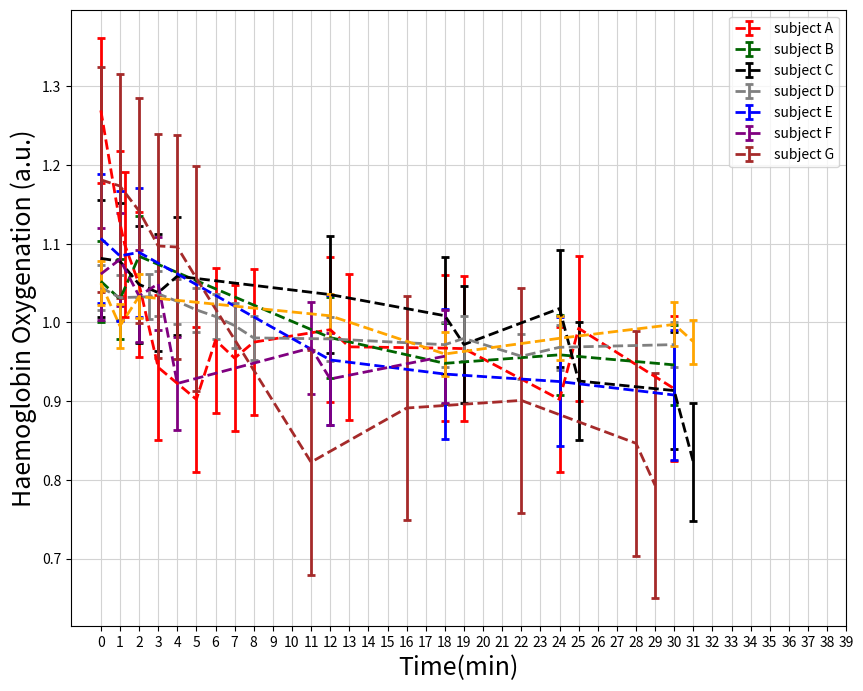

Write the Python code that produced this figure.
import matplotlib.pyplot as plt
import numpy as np
import pandas as pd


# First dataset
"""def normalize_data(data):
    return (data - np.min(data)) / (np.max(data) - np.min(data))"""


def normalize_data(data):
    return (data / np.average(data))


subject_A = [253.61, 224.97, 219.55, 209.49, 188.4, 180.28, 195.29, 190.75, 194.8, 197.96, 193.61, 193.28, 193.16, 180.28, 198.31, 182.99]
axis_A = [0, 1, 1.25, 2, 3, 5, 6, 7, 8, 12, 13, 18, 19, 24, 25, 30]
subject_B = [161.31, 157.85, 166.18, 150.34, 145.33, 146.99, 145.03]
axis_B = [0, 1, 2, 12, 18, 24, 30]
subject_C = [198.99, 198.31, 192.91, 190.99, 194.83, 190.53, 185.59, 178.86, 187.27, 170.33, 168.09, 151.4]
axis_C = [0, 1, 2, 3, 4, 12, 18, 19, 24, 25, 30, 31]
subject_D = [271.41, 268.06, 268.34, 269.33, 266.81, 264.01, 261.83, 258.82, 254.76, 254.44, 252.53, 254.61, 248.72, 251.67, 252.55]
axis_D = [0, 1, 2.52, 3, 4, 5, 6, 7, 8, 12, 18, 19, 22, 24, 30]
subject_E = [155.85, 152.72, 153.36, 134.12, 131.59, 130.25, 127.84]
axis_E = [0, 1, 2, 12, 18, 24, 30]
subject_F = [181.99, 185.18, 177.21, 179.87, 158.16, 165.9, 159.14, 164.1]
axis_F = [0, 1, 2, 3, 4, 11, 12, 18]
subject_G = [196.56, 195.24, 189.99, 182.57, 182.35, 175.75, 136.88, 148.32, 149.93, 140.87, 131.98]
axis_G = [0, 1, 2, 3, 4, 5, 11, 16, 22, 28, 29]
subject_H = [199.92, 189.58, 196.72, 192.04, 182.8, 186.6, 189.96, 185.79]
axis_H = [0, 1, 2, 12, 18, 24, 30, 31]

subject_A = normalize_data(subject_A)
subject_B = normalize_data(subject_B)
subject_C = normalize_data(subject_C)
subject_D = normalize_data(subject_D)
subject_E = normalize_data(subject_E)
subject_F = normalize_data(subject_F)
subject_G = normalize_data(subject_G)
subject_H = normalize_data(subject_H)



"""print(subject_A)
print(subject_B)
print(subject_C)
print(subject_D)
print(subject_F)
print(subject_G)
print(subject_H)"""

# Caluclate the standard deviation of datasets
STDV_subject_A = np.std(subject_A)
STDV_subject_B = np.std(subject_B)
STDV_subject_C = np.std(subject_C)
STDV_subject_D = np.std(subject_D)
STDV_subject_E = np.std(subject_E)
STDV_subject_F = np.std(subject_F)
STDV_subject_G = np.std(subject_G)
STDV_subject_H = np.std(subject_H)

# Create a figure with customized size
fig = plt.figure(figsize=(10, 8))
ax = fig.add_subplot(111)

# Set the axis lables
ax.set_xlabel('Time(min)', fontsize=18)
ax.set_ylabel('Haemoglobin Oxygenation (a.u.)', fontsize=18)


# Line color for error bar
color_subject_A = 'red'
color_subject_B = 'darkgreen'
color_subject_C = 'black'
color_subject_D = 'grey'
color_subject_E = 'blue'
color_subject_F = 'purple'
color_subject_G = 'brown'
color_subject_H = 'orange'

# Line style for each dataset
lineStyle_subject = {"linestyle": "--", "linewidth": 2, "markeredgewidth": 2, "elinewidth": 2, "capsize": 3}


# Create an error bar for each dataset
line_subject_A = ax.errorbar(axis_A, subject_A, yerr=STDV_subject_A, **lineStyle_subject, color=color_subject_A, label='subject A')
line_subject_B = ax.errorbar(axis_B, subject_B, yerr=STDV_subject_B, **lineStyle_subject, color=color_subject_B, label='subject B')
line_subject_C = ax.errorbar(axis_C, subject_C, yerr=STDV_subject_C, **lineStyle_subject, color=color_subject_C, label='subject C')
line_subject_D = ax.errorbar(axis_D, subject_D, yerr=STDV_subject_D, **lineStyle_subject, color=color_subject_D, label='subject D')
line_subject_E = ax.errorbar(axis_E, subject_E, yerr=STDV_subject_E, **lineStyle_subject, color=color_subject_E, label='subject E')
line_subject_F = ax.errorbar(axis_F, subject_F, yerr=STDV_subject_F, **lineStyle_subject, color=color_subject_F, label='subject F')
line_subject_G = ax.errorbar(axis_G, subject_G, yerr=STDV_subject_G, **lineStyle_subject, color=color_subject_G, label='subject G')
line_subject_H = ax.errorbar(axis_H, subject_H, yerr=STDV_subject_H, **lineStyle_subject, color=color_subject_H, label='subject H')


"""# Label each dataset on the graph, xytext is the label's position
for i, txt in enumerate(subject_A):
    ax.annotate(txt, xy=(axis_A[i], subject_A[i]), color=color_subject_A)
for i, txt in enumerate(subject_B):
    ax.annotate(txt, xy=(axis_B[i], subject_B[i]), xytext=(axis_B[i] + 0.03, subject_B[i] + 0.3), color=color_subject_B)
for i, txt in enumerate(subject_C):
    ax.annotate(txt, xy=(axis_C[i], subject_C[i]), xytext=(axis_C[i] + 0.03, subject_C[i] + 0.3), color=color_subject_C)
for i, txt in enumerate(subject_D):
    ax.annotate(txt, xy=(axis_D[i], subject_D[i]), xytext=(axis_D[i] + 0.03, subject_D[i] + 0.3), color=color_subject_D)
for i, txt in enumerate(subject_E):
    ax.annotate(txt, xy=(axis_E[i], subject_E[i]), xytext=(axis_E[i] + 0.03, subject_E[i] + 0.3), color=color_subject_E)
for i, txt in enumerate(subject_F):
    ax.annotate(txt, xy=(axis_F[i], subject_F[i]), xytext=(axis_F[i] + 0.03, subject_F[i] + 0.3), color=color_subject_F)
for i, txt in enumerate(subject_G):
    ax.annotate(txt, xy=(axis_G[i], subject_G[i]), xytext=(axis_G[i] + 0.03, subject_G[i] + 0.3), color=color_subject_G)
for i, txt in enumerate(subject_H):
    ax.annotate(txt, xy=(axis_H[i], subject_H[i]), xytext=(axis_H[i] + 0.03, subject_H[i] + 0.3), color=color_subject_H)
"""

# Draw a legend bar
plt.legend(handles=[line_subject_A, line_subject_B, line_subject_C, line_subject_D, line_subject_E, line_subject_F,
                    line_subject_G], loc='upper right')


# Customize the tickes on the graph
plt.xticks(np.arange(0, 40, 1))
# plt.yticks(np.arange(100, 290, 5))

# Customize the legend font and handle length
params = {'legend.fontsize': 13,
          'legend.handlelength': 2}
plt.rcParams.update(params)

# Customize the font
font = {'family': 'Times New Roman',
        'weight': 'bold',
        'size': 12}

# Draw a grid for the graph
ax.grid(color='lightgrey', linestyle='-')
ax.set_facecolor('w')
plt.show()
